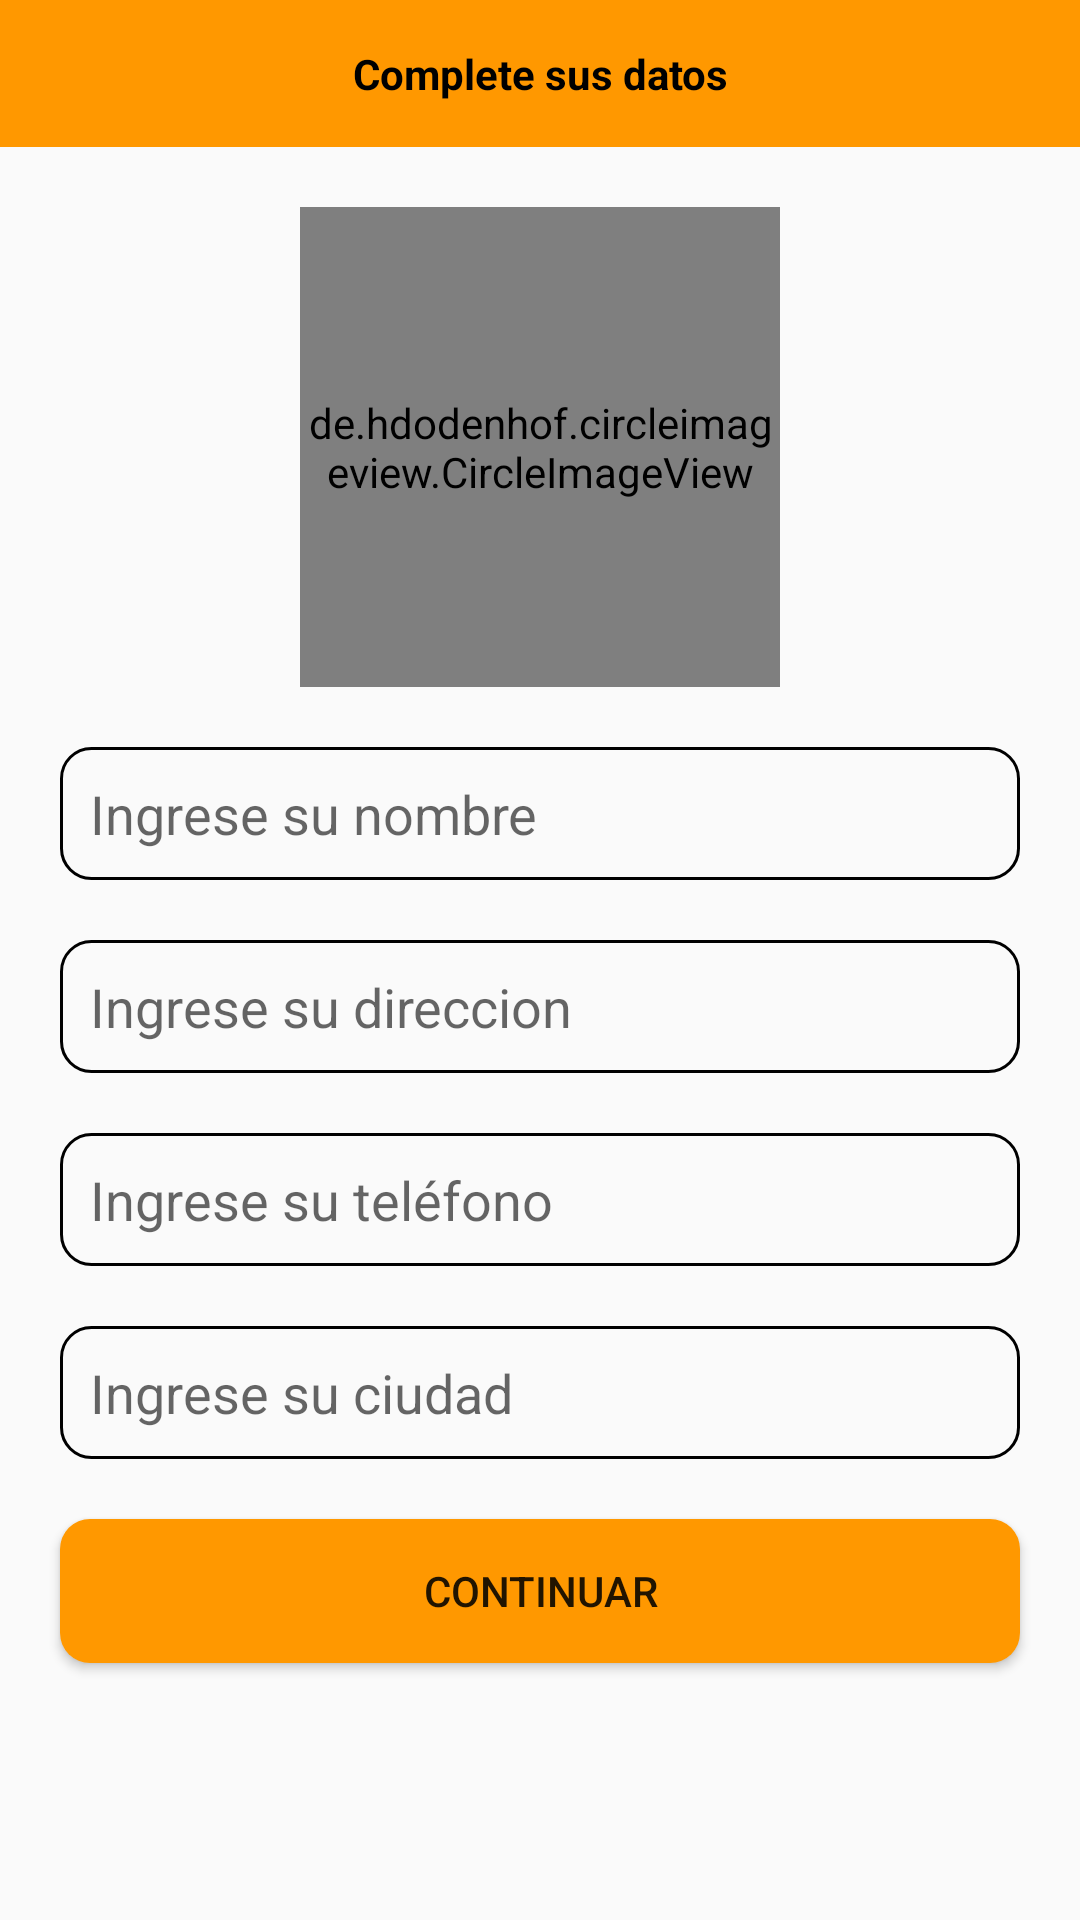

Write the Android layout XML for this screen, with the resource values it uses.
<!-- AndroidManifest.xml: application theme Theme.PickAClothAPP.NoActionBar -->
<!-- res/layout/activity_setup.xml -->
<?xml version="1.0" encoding="utf-8"?>
<RelativeLayout xmlns:android="http://schemas.android.com/apk/res/android"
    xmlns:app="http://schemas.android.com/apk/res-auto"
    xmlns:tools="http://schemas.android.com/tools"
    android:layout_width="match_parent"
    android:layout_height="match_parent"
    tools:context=".SetupActivity">

    <TextView
        android:id="@+id/encabezado"
        android:layout_width="match_parent"
        android:layout_height="wrap_content"
        android:text="Complete sus datos"
        android:layout_centerHorizontal="true"
        android:textAlignment="center"
        android:background="@color/orange"
        android:textColor="@color/black"
        android:padding="15dp"
        android:textStyle="bold"/>

    <de.hdodenhof.circleimageview.CircleImageView
        android:id="@+id/setup_imagen"
        android:layout_width="160dp"
        android:layout_height="160dp"
        android:src="@drawable/logocami"
        android:layout_below="@id/encabezado"
        android:layout_centerHorizontal="true"
        android:layout_marginTop="20dp"
        app:civ_border_width="5dp"
        app:civ_border_color="@color/black"
        />

    <EditText
        android:id="@+id/setup_nombre"
        android:layout_width="match_parent"
        android:layout_height="wrap_content"
        android:layout_below="@+id/setup_imagen"
        android:background="@drawable/textos"
        android:layout_margin="20dp"
        android:padding="10dp"
        android:hint="Ingrese su nombre"
        android:inputType="text"/>

    <EditText
        android:id="@+id/setup_direccion"
        android:layout_width="match_parent"
        android:layout_height="wrap_content"
        android:layout_below="@+id/setup_nombre"
        android:background="@drawable/textos"
        android:layout_marginRight="20dp"
        android:layout_marginLeft="20dp"
        android:padding="10dp"
        android:hint="Ingrese su direccion"
        android:inputType="text"/>

    <EditText
        android:id="@+id/setup_telefono"
        android:layout_width="match_parent"
        android:layout_height="wrap_content"
        android:layout_below="@+id/setup_direccion"
        android:background="@drawable/textos"
        android:layout_marginRight="20dp"
        android:layout_marginTop="20dp"
        android:layout_marginLeft="20dp"
        android:padding="10dp"
        android:hint="Ingrese su teléfono"
        android:inputType="phone"/>

    <EditText
        android:id="@+id/setup_ciudad"
        android:layout_width="match_parent"
        android:layout_height="wrap_content"
        android:layout_below="@+id/setup_telefono"
        android:background="@drawable/textos"
        android:layout_marginRight="20dp"
        android:layout_marginTop="20dp"
        android:layout_marginLeft="20dp"
        android:padding="10dp"
        android:hint="Ingrese su ciudad"
        android:inputType="text"/>

    <Button
        android:id="@+id/setup_boton"
        android:layout_width="match_parent"
        android:layout_height="wrap_content"
        android:layout_below="@+id/setup_ciudad"
        android:background="@drawable/botones2"
        android:layout_marginRight="20dp"
        android:layout_marginTop="20dp"
        android:layout_marginLeft="20dp"
        android:padding="10dp"
        android:text="CONTINUAR"

        />


</RelativeLayout>
<!-- resources referenced by this layout -->
<resources>
  <color name="black">#FF000000</color>
  <color name="orange">#FF9800</color>
  <!-- drawable botones2 (drawable) -->
  <?xml version="1.0" encoding="utf-8"?>
  <shape xmlns:android="http://schemas.android.com/apk/res/android">
  
      <solid android:color="#FF9800">
  
      </solid>
  
      <corners android:radius="10dp"></corners>
  
  
  </shape>
  <!-- drawable logocami: png bitmap (drawable, 46316 bytes) -->
  <!-- drawable textos (drawable) -->
  <?xml version="1.0" encoding="utf-8"?>
  <shape xmlns:android="http://schemas.android.com/apk/res/android">
  
      <stroke android:color="@color/black"
          android:width="1dp">
      </stroke>
      <corners android:radius="10dp"></corners>
  
  
  </shape>
  <style name="Theme.PickAClothAPP.NoActionBar">
  
          <item name="windowActionBar">false</item>
          <item name="windowNoTitle">true</item>
  
      </style>
</resources>
